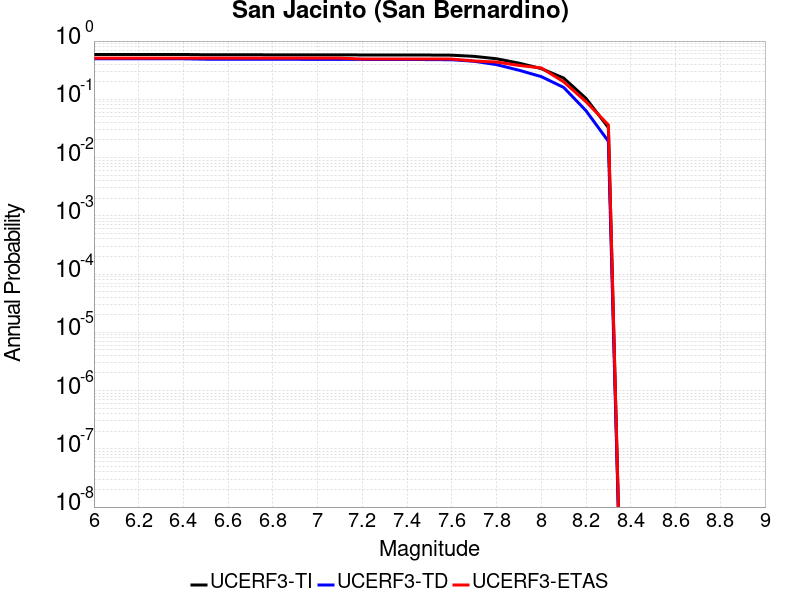

Data behind this chart, as committed beside it:
Magnitude, UCERF3-TI Prob, UCERF3-TD Prob, UCERF3-ETAS Prob
6.0, 0.5891, 0.4971, 0.5091
6.1, 0.5891, 0.4971, 0.5091
6.2, 0.5891, 0.4971, 0.5091
6.3, 0.5891, 0.4971, 0.5091
6.4, 0.5882, 0.4961, 0.5091
6.5, 0.5818, 0.4885, 0.5091
6.6, 0.5813, 0.4878, 0.5091
6.7, 0.5812, 0.4878, 0.5091
6.8, 0.5803, 0.4867, 0.5091
6.9, 0.5798, 0.4862, 0.5091
7.0, 0.5794, 0.4857, 0.5091
7.1, 0.5787, 0.4849, 0.5091
7.2, 0.5776, 0.4837, 0.4909
7.3, 0.5768, 0.4827, 0.4909
7.4, 0.5763, 0.4822, 0.4909
7.5, 0.5752, 0.481, 0.4909
7.6, 0.5719, 0.4775, 0.4909
7.7, 0.5462, 0.4499, 0.4545
7.8, 0.4967, 0.3939, 0.4364
7.9, 0.4182, 0.3161, 0.3818
8.0, 0.3368, 0.2453, 0.3455
8.1, 0.2318, 0.1601, 0.2
8.2, 0.1035, 0.0637, 0.09091
8.3, 0.03274, 0.01903, 0.03636
